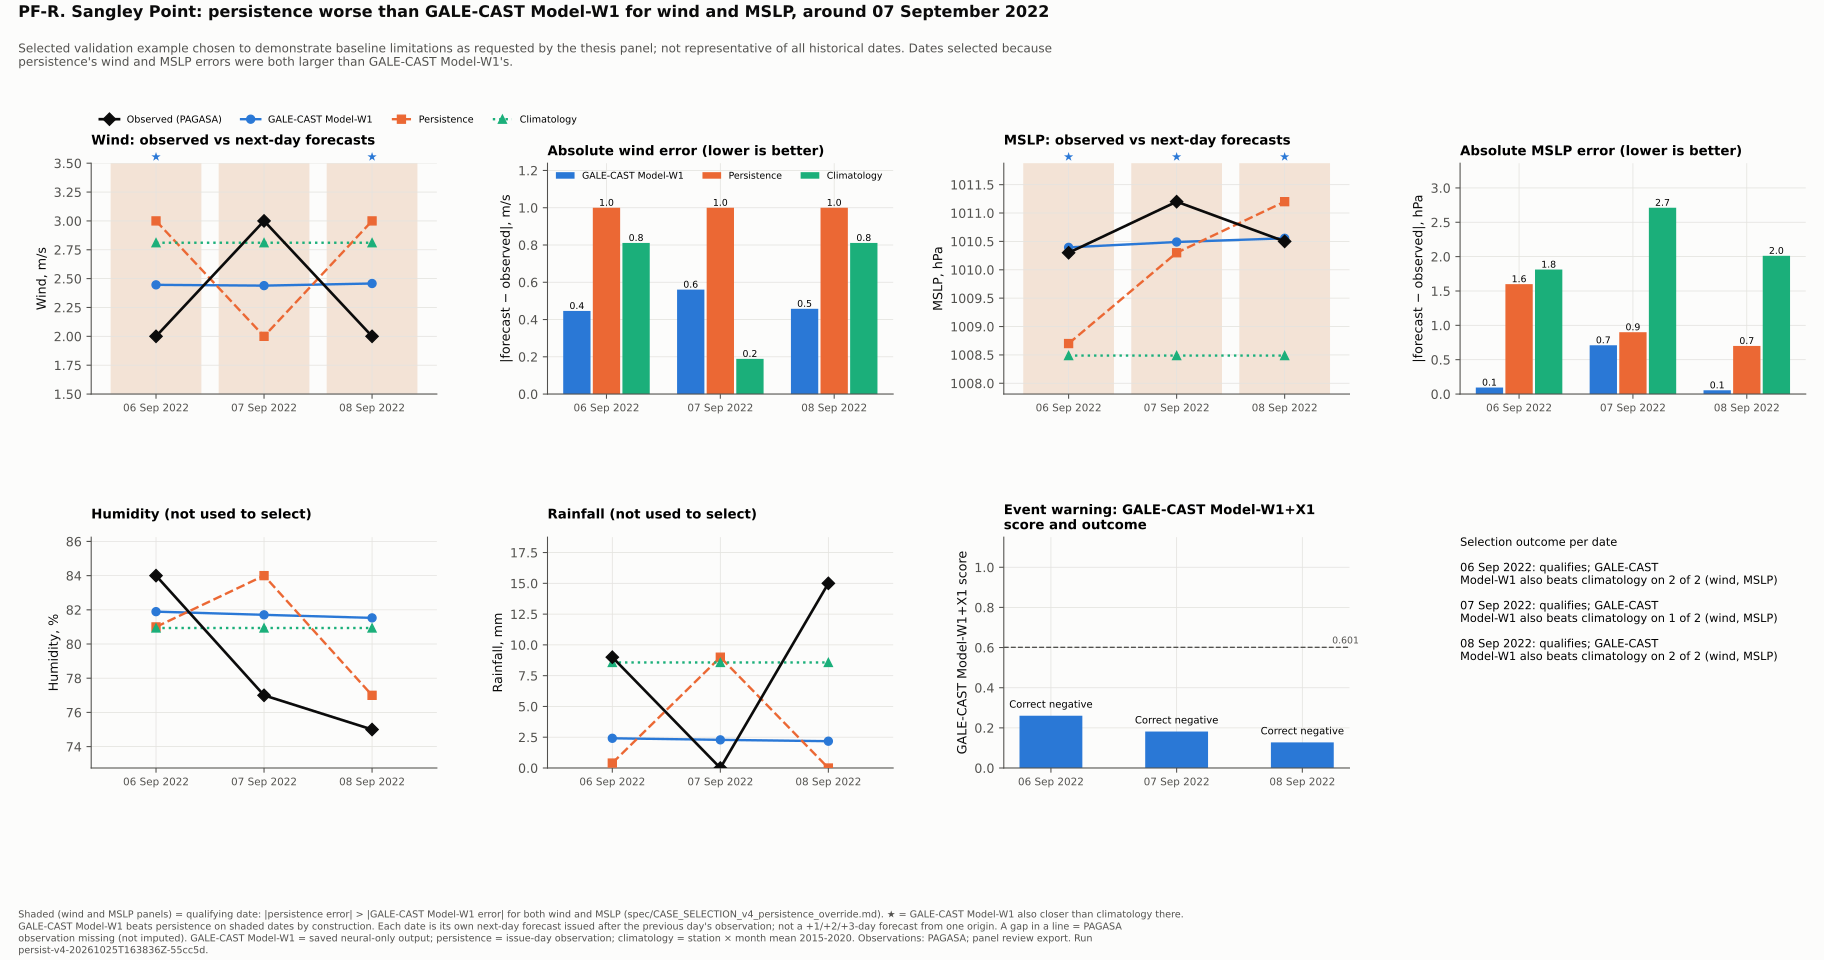

Source data for this figure (header and first rows):
station, date, issue_date, y, prob, GALE-CAST Model-W1_wind, GALE-CAST Model-W1_humidity, GALE-CAST Model-W1_rainfall, GALE-CAST Model-W1_mslp, x1, L, L_wind, L_press, proc_wind_d, proc_wind_t, E_persist, E_clim, obs_wind, pers_wind, clim_wind, obs_humidity, pers_humidity, clim_humidity, obs_rainfall
Sangley Point, 2022-09-06, 2022-09-05, 0, 0.215, 2.446, 81.89, 2.414, 1010, 0.2604, 0, 0, 0, 2, 3, 0, 0.01111, 2.0, 3.0, 2.811, 84.0, 81.0, 80.94, 9.0
Sangley Point, 2022-09-07, 2022-09-06, 0, 0.1773, 2.439, 81.71, 2.286, 1010, 0.1817, 0, 0, 0, 3, 2, 0, 0.01111, 3.0, 2.0, 2.811, 77.0, 84.0, 80.94, 0.0
Sangley Point, 2022-09-08, 2022-09-07, 0, 0.1293, 2.458, 81.53, 2.178, 1011, 0.1276, 0, 0, 0, 2, 3, 0, 0.01111, 2.0, 3.0, 2.811, 75.0, 77.0, 80.94, 15.0
